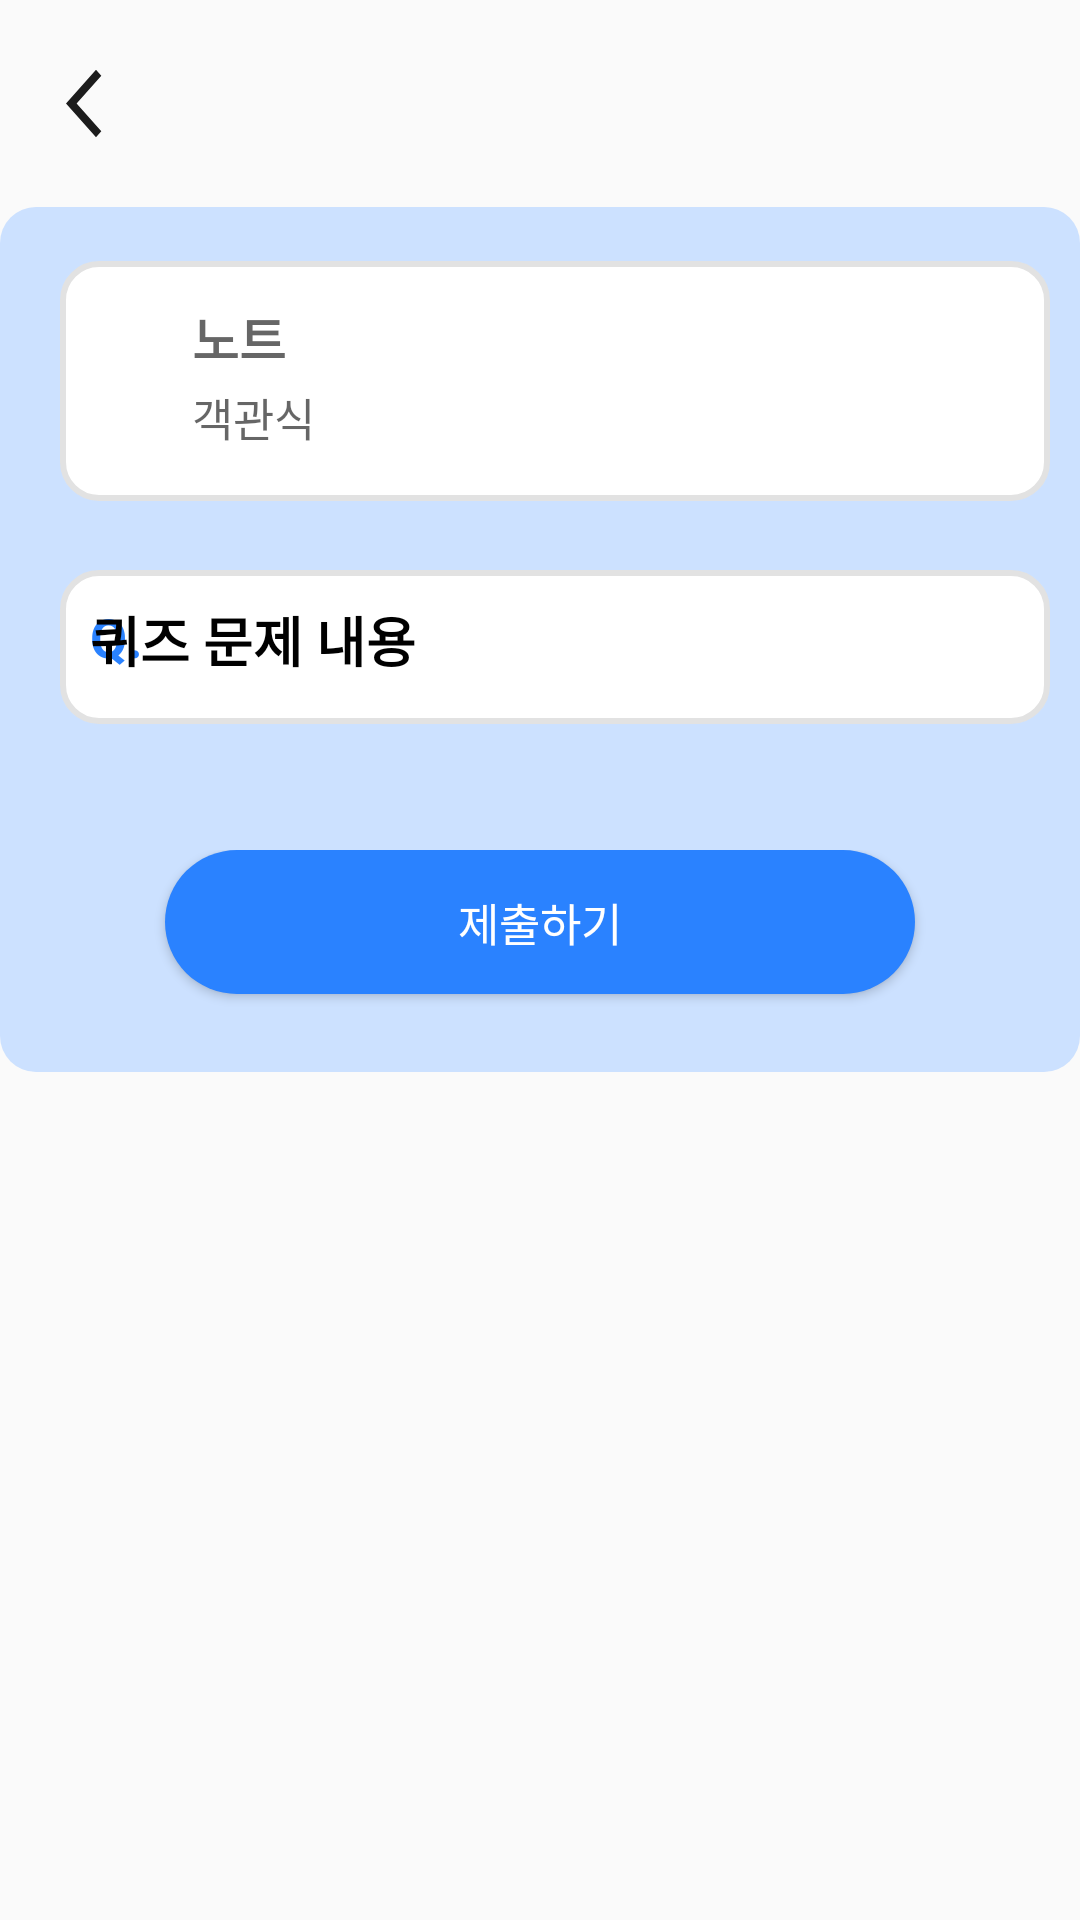

Here is an Android app screen rendered from its layout file. Give the layout XML and the strings, colors and styles it references.
<!-- AndroidManifest.xml: application theme Theme.ShareNote -->
<!-- res/layout/activity_quiz_detail.xml -->
<LinearLayout
    xmlns:android="http://schemas.android.com/apk/res/android"
    android:layout_width="match_parent"
    android:layout_height="wrap_content"
    android:orientation="vertical">

    <ScrollView
        android:layout_width="match_parent"
        android:layout_height="match_parent">

        <LinearLayout
            android:layout_width="match_parent"
            android:layout_height="wrap_content"
            android:orientation="vertical">

            <RelativeLayout
                android:layout_width="match_parent"
                android:layout_height="wrap_content"
                android:layout_marginTop="20dp"
                android:orientation="horizontal"
                android:gravity="center_vertical"
                android:padding="1dp">

                <TextView
                    android:id="@+id/backTextView"
                    android:layout_width="wrap_content"
                    android:layout_height="wrap_content"
                    android:layout_weight="1"
                    android:layout_marginLeft="15dp"
                    android:layout_centerVertical="true"
                    android:background="@drawable/ic_back"
                    android:textSize="20sp" />
            </RelativeLayout>

            <RelativeLayout
                android:layout_width="match_parent"
                android:layout_height="wrap_content"
                android:layout_marginTop="20dp"
                android:background="@drawable/rectangle_lb">

                <RelativeLayout
                    android:id="@+id/layout1"
                    android:layout_width="match_parent"
                    android:layout_height="wrap_content"
                    android:layout_marginTop="15dp"
                    android:padding="1dp"
                    android:layout_marginLeft="10dp">

                    <FrameLayout
                        android:layout_width="match_parent"
                        android:layout_height="wrap_content"
                        android:layout_centerHorizontal="true"
                        android:layout_marginTop="2dp">

                        <TextView
                            android:id="@+id/noteText"
                            android:layout_width="330dp"
                            android:layout_height="80dp"
                            android:background="@drawable/rectangle_white"
                            android:layout_gravity="center"
                            android:textSize="20sp" />

                        <TextView
                            android:id="@+id/noteEditText"
                            android:layout_width="wrap_content"
                            android:layout_height="wrap_content"
                            android:background="@android:color/transparent"
                            android:hint="노트"
                            android:textColor="@color/black"
                            android:textStyle="bold"
                            android:textSize="17sp"
                            android:padding="13dp"
                            android:layout_marginLeft="40dp"/>

                        <TextView
                            android:id="@+id/noteType"
                            android:layout_width="wrap_content"
                            android:layout_height="wrap_content"
                            android:hint="객관식"
                            android:textColor="@color/black"
                            android:textSize="15dp"
                            android:layout_gravity="center_vertical"
                            android:padding="13dp"
                            android:layout_marginLeft="40dp"
                            android:layout_marginTop="12dp"/>

                    </FrameLayout>
                </RelativeLayout>

                <RelativeLayout
                    android:id="@+id/layout2"
                    android:layout_width="match_parent"
                    android:layout_height="wrap_content"
                    android:layout_below="@id/layout1"
                    android:padding="10dp"
                    android:layout_marginTop="10dp"
                    android:layout_marginLeft="10dp">

                    <FrameLayout
                        android:layout_width="330dp"
                        android:layout_height="wrap_content"
                        android:layout_centerHorizontal="true"
                        android:background="@drawable/rectangle_white"
                        android:layout_marginTop="2dp">

                        <RelativeLayout
                            android:layout_width="match_parent"
                            android:layout_height="wrap_content">

                            <TextView
                                android:layout_width="wrap_content"
                                android:layout_height="wrap_content"
                                android:text="Q."
                                android:textColor="@color/blue"
                                android:textSize="18dp"
                                android:textStyle="bold"
                                android:padding="10dp" />

                            <TextView
                                android:id="@+id/titleEditText"
                                android:layout_width="320dp"
                                android:layout_height="wrap_content"
                                android:background="@android:color/transparent"
                                android:text="퀴즈 문제 내용"
                                android:textSize="18dp"
                                android:textColor="@color/black"
                                android:textStyle="bold"
                                android:padding="10dp" />

                            <LinearLayout
                                android:id="@+id/container"
                                android:layout_width="match_parent"
                                android:layout_height="wrap_content"
                                android:layout_below="@id/titleEditText"
                                android:layout_marginBottom="5dp"
                                android:orientation="vertical">
                            </LinearLayout>

                        </RelativeLayout>

                    </FrameLayout>

                </RelativeLayout>


                <RelativeLayout
                    android:id="@+id/layout3"
                    android:layout_width="match_parent"
                    android:layout_height="wrap_content"
                    android:layout_marginTop="25dp"
                    android:layout_below="@id/layout2"
                    android:padding="1dp"
                    android:layout_marginLeft="10dp">

                </RelativeLayout>

                <RelativeLayout
                    android:layout_width="match_parent"
                    android:layout_height="wrap_content"
                    android:layout_marginTop="5dp"
                    android:layout_below="@id/layout3"
                    android:padding="1dp"
                    android:layout_marginLeft="10dp"
                    android:layout_marginRight="10dp">

                    <android.widget.Button
                        android:id="@+id/submitButton"
                        android:layout_width="250dp"
                        android:layout_height="wrap_content"
                        android:layout_marginBottom="25dp"
                        android:layout_centerHorizontal="true"
                        android:background="@drawable/button_background"
                        android:text="제출하기"
                        android:textSize="15dp"
                        android:textColor="@color/white"
                        android:padding="10dp" />
                </RelativeLayout>

            </RelativeLayout>


        </LinearLayout>
    </ScrollView>
</LinearLayout>
<!-- resources referenced by this layout -->
<resources>
  <color name="black">#FF000000</color>
  <color name="blue">#2A82FF</color>
  <color name="white">#FFFFFFFF</color>
  <!-- drawable button_background (drawable) -->
  <shape xmlns:android="http://schemas.android.com/apk/res/android"
      android:shape="rectangle">
  
      <solid android:color="@color/blue" />
  
      <corners android:radius="25dp" />
  </shape>
  <!-- drawable ic_back (drawable) -->
  <vector android:height="24dp" android:tint="#1C1C1C"
      android:viewportHeight="24" android:viewportWidth="24"
      android:width="24dp" xmlns:android="http://schemas.android.com/apk/res/android">
      <path android:fillColor="@android:color/white" android:pathData="M17.77,3.77l-1.77,-1.77l-10,10l10,10l1.77,-1.77l-8.23,-8.23z"/>
  </vector>
  <!-- drawable rectangle_lb (drawable) -->
  <?xml version="1.0" encoding="utf-8"?>
  <shape xmlns:android="http://schemas.android.com/apk/res/android"
  android:shape="rectangle">
  <solid android:color="#CCE1FF"/>
  <corners
      android:bottomLeftRadius="12dp"
      android:bottomRightRadius="12dp"
      android:topLeftRadius="12dp"
      android:topRightRadius="12dp" />
  
  </shape>
  <!-- drawable rectangle_white (drawable) -->
  <?xml version="1.0" encoding="utf-8"?>
  <shape xmlns:android="http://schemas.android.com/apk/res/android"
      android:shape="rectangle">
      <solid android:color="#FFFFFF"/>
      <corners
          android:bottomLeftRadius="12dp"
          android:bottomRightRadius="12dp"
          android:topLeftRadius="12dp"
          android:topRightRadius="12dp" />
      <stroke
          android:width="2dp"
          android:color="@color/gray"/>
  </shape>
  <style name="Theme.ShareNote" parent="Base.Theme.ShareNote" />
  <color name="gray">#E2E2E2</color>
  <style name="Base.Theme.ShareNote" parent="Theme.AppCompat.Light.NoActionBar">
          
          
      </style>
</resources>
